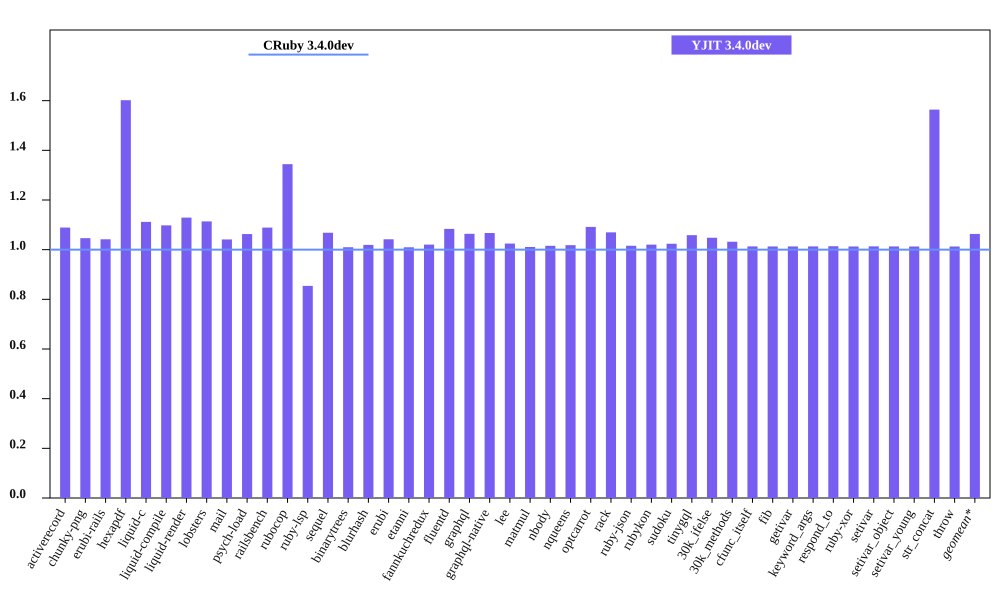

Data behind this chart, as committed beside it:
bench, CRuby 3.4.0dev mem (MiB), YJIT 3.4.0dev mem (MiB), Inline Code, Outlined Code, YJIT Mem overhead
activerecord, 59.92, 65.25, 1, 1
chunky-png, 61.51, 64.36, 1, 1
erubi-rails, 108.2, 112.7, 2, 2
hexapdf, 171.5, 274.7, 2, 2
liquid-c, 36.75, 40.86, 1, 1
liquid-compile, 34.08, 37.42, 1, 1
liquid-render, 37.42, 42.25, 1, 1
lobsters, 284.2, 316.6, 8, 7
mail, 67.86, 70.66, 1, 1
psych-load, 34.44, 36.61, 1, 1
railsbench, 109.1, 118.8, 3, 3
rubocop, 90.8, 122.1, 6, 5
ruby-lsp, 96.74, 82.63, 1, 1
sequel, 39.25, 41.92, 1, 1
binarytrees, 27.39, 27.66, 1, 1
blurhash, 22.84, 23.28, 1, 1
erubi, 31.02, 32.31, 1, 1
etanni, 24.45, 24.68, 1, 1
fannkuchredux, 21.25, 21.69, 1, 1
fluentd, 608.9, 659.9, 1, 1
graphql, 41.33, 43.97, 1, 1
graphql-native, 42.3, 45.14, 1, 1
lee, 34.64, 35.49, 1, 1
matmul, 26.95, 27.24, 1, 1
nbody, 21.3, 21.64, 1, 1
nqueens, 22.26, 22.66, 1, 1
optcarrot, 66.42, 72.5, 1, 1
rack, 30.65, 32.79, 1, 1
ruby-json, 22.71, 23.07, 1, 1
rubykon, 47.78, 48.75, 1, 1
sudoku, 21.32, 21.82, 1, 1
tinygql, 29.55, 31.28, 1, 1
30k_ifelse, 145.6, 152.6, 5, 5
30k_methods, 92.2, 95.15, 2, 2
cfunc_itself, 21.19, 21.46, 1, 1
fib, 21.19, 21.46, 1, 1
getivar, 21.2, 21.47, 1, 1
keyword_args, 21.2, 21.47, 1, 1
respond_to, 21.19, 21.48, 1, 1
ruby-xor, 22.32, 22.61, 1, 1
setivar, 21.19, 21.47, 1, 1
setivar_object, 21.2, 21.47, 1, 1
setivar_young, 21.2, 21.46, 1, 1
str_concat, 47.52, 74.32, 1, 1
throw, 21.2, 21.47, 1, 1
